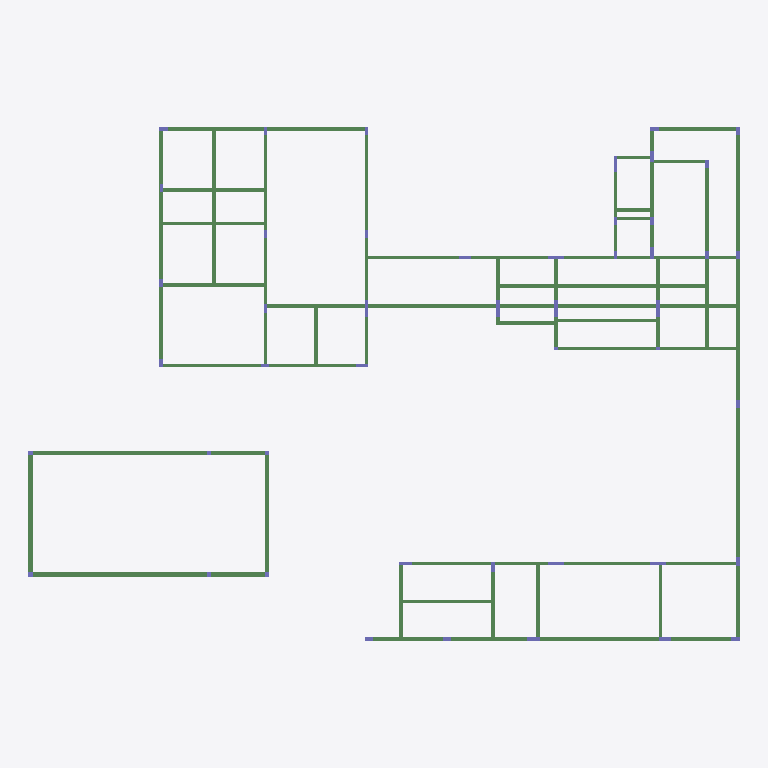
Plan cut of the same IFC building model at storey 'NÍVEL 000' (level -0.20 m, cut at 1.20 m), seen from above with north up, elements coloured by IFC class (only those large enough to see are counted): 102 beams (green), 30 columns (violet). Cut surfaces are drawn darker.
Extent 34.8 m × 25.2 m × 9.8 m (x, y, z). Storeys (4): Fundacao at -1.50 m; NÍVEL 000 at -0.20 m; NÍVEL 100 at 3.70 m; NÍVEL 200 at 7.10 m. Elements (585): 417 IfcBeam, 112 IfcColumn, 56 IfcSlab.

HEADER;
FILE_DESCRIPTION(('IFC2X_PLATFORM'),'2;1');
FILE_NAME('SHIS QI 15_ CHÁCARA 33_ LOTE B_ LAGO SUL','2026-06-10T11:03:45',(''),(''),'TQS 25.14.30','20260610_251430','');
FILE_SCHEMA(('IFC2X3'));
ENDSEC;
DATA;
#46=IFCPROJECT('0fPNLb0pSOSOM$UI81CDuC',#5,'SHIS QI 15_ CHÁCARA 33_ LOTE B_ LAGO SUL / INPA INVESTIMENTOS E PARTICIPAÇÕES LTDA',$,$,$,$,(#44,#45),#37);
#10=IFCBUILDING('3tFpD77THsyeyomBtBxu0E',#5,'01116_26_B',$,$,#9,$,$,.ELEMENT.,$,$,#6);
#55=IFCBUILDINGSTOREY('1eB$E1eVGibyoTZBfpjIZK',#5,'Fundacao',$,$,#54,$,$,.ELEMENT.,-150.0);
#63=IFCBUILDINGSTOREY('3f2IOoatfxUeA$miTLtA6w',#5,'NÍVEL 000',$,$,#62,$,$,.ELEMENT.,-20.00000476837158);
#71=IFCBUILDINGSTOREY('0H1uB5XIl14rg1fqMF_60h',#5,'NÍVEL 100',$,$,#70,$,$,.ELEMENT.,370.0000047683716);
#79=IFCBUILDINGSTOREY('1R8UwWnyV2FTm8ieHzys3q',#5,'NÍVEL 200',$,$,#78,$,$,.ELEMENT.,709.9999904632568);
#10640=IFCBEAM('0jJGG1wA3eMnLosALMdGX0',#5,'PAR.2','Vigas','Vigas',#10639,#10637,$);
#10412=IFCBEAM('2QLfG16uMPDl59qhjIXEAw',#5,'PAR.1','Vigas','Vigas',#10411,#10409,$);
#1932=IFCBEAM('1zJN01eLg779r2GBPRJuRm',#5,'V28','Vigas','Vigas',#1931,#1929,$);
#10564=IFCBEAM('2ZChW1SLHCFLify_fN_AJT',#5,'PAR.3','Vigas','Vigas',#10563,#10561,$);
#4798=IFCBEAM('2TWN41D0uId5IJE7SQd5Pn',#5,'V11','Vigas','Vigas',#4797,#4795,$);
#442=IFCBEAM('2V9km1ZNAX1TtXcLRJJCYn',#5,'V15','Vigas','Vigas',#441,#439,$);
#10792=IFCBEAM('1AFTK1K_kmzgU74XgmqY4A',#5,'PAR.5','Vigas','Vigas',#10791,#10789,$);
#2236=IFCBEAM('2m3BK1LxYDkyU7TylTx5hW',#5,'V28','Vigas','Vigas',#2235,#2233,$);
#2680=IFCBEAM('2NfwC119SKhTrZdplPXI_V',#5,'V1','Vigas','Vigas',#2679,#2677,$);
#4950=IFCBEAM('3__DK1bWCzvJBAHaNt8xDW',#5,'V11','Vigas','Vigas',#4949,#4947,$);
#10260=IFCBEAM('2igUa1WDrcM2y_ia7xVLq7',#5,'V35','Vigas','Vigas',#10259,#10257,$);
#8137=IFCBEAM('2as9O1Ljn9G$L22Xpe1qtC',#5,'V27','Vigas','Vigas',#8136,#8134,$);
#2452=IFCBEAM('3xuX41wrDypCCOhoT$Cmoh',#5,'V2','Vigas','Vigas',#2451,#2449,$);
#3236=IFCBEAM('1yYjC12S0HuAIPeFSkM1Zu',#5,'V12','Vigas','Vigas',#3235,#3233,$);
#8429=IFCBEAM('2p4ze1jmN4Rn6Y11G_IBLr',#5,'V29','Vigas','Vigas',#8428,#8426,$);
#9673=IFCBEAM('3RK641JjHI41nIkbRcemHy',#5,'V32','Vigas','Vigas',#9672,#9670,$);
#1704=IFCBEAM('2L4pK1lUuJonA5yX1BiWmu',#5,'V23','Vigas','Vigas',#1703,#1701,$);
#2826=IFCBEAM('3Pa2813s_Y9tMtJIOnc8cC',#5,'V16','Vigas','Vigas',#2825,#2823,$);
#3762=IFCBEAM('3TAM81g9P9hgEXOLzY8BQk',#5,'V20','Vigas','Vigas',#3761,#3759,$);
#1856=IFCBEAM('2aZrm183n9ZffY9naXqiOy',#5,'V28','Vigas','Vigas',#1855,#1853,$);
#6261=IFCBEAM('1EMuy1fQWmC4aaPNLd2Xdy',#5,'V9','Vigas','Vigas',#6260,#6258,$);
#10716=IFCBEAM('0x8Si13cm8BL0CbnPMt85E',#5,'PAR.2','Vigas','Vigas',#10715,#10713,$);
#1406=IFCBEAM('3wRc41LtliZNvchhi0Uly4',#5,'V14','Vigas','Vigas',#1405,#1403,$);
#962=IFCBEAM('3gSPC1tCZep9528FLRiy4s',#5,'V13','Vigas','Vigas',#961,#959,$);
#518=IFCBEAM('3g1B81HjXM32GquYOPzXAC',#5,'V15','Vigas','Vigas',#517,#515,$);
#734=IFCBEAM('1O76q1WI1daWgYeyeqE1zO',#5,'V13','Vigas','Vigas',#733,#731,$);
#5607=IFCBEAM('28_UK1LsKGo6kHv2FJYSnu',#5,'V17','Vigas','Vigas',#5606,#5604,$);
#5759=IFCBEAM('2i$i81F1erHlS61yCWrTwe',#5,'V17','Vigas','Vigas',#5758,#5756,$);
#5309=IFCBEAM('29awi1O099MB3pbi4wF2Fv',#5,'V19','Vigas','Vigas',#5308,#5306,$);
#1780=IFCBEAM('1rYze1jrpzbfLURPxPQw9T',#5,'V26','Vigas','Vigas',#1779,#1777,$);
#2902=IFCBEAM('1BLb413LhrYbwB_qBYkGIM',#5,'V16','Vigas','Vigas',#2901,#2899,$);
#3090=IFCBEAM('1H3xG1cepWka3rR9oH8SzF',#5,'V16','Vigas','Vigas',#3089,#3087,$);
#4874=IFCBEAM('2ggB8104CYucPZ4Z_9eeVy',#5,'V11','Vigas','Vigas',#4873,#4871,$);
#10108=IFCBEAM('3UX1418JhwpbBPkPoXF6GA',#5,'V34','Vigas','Vigas',#10107,#10105,$);
#10184=IFCBEAM('3L2FK1uZETt76UKZtylJc1',#5,'V35','Vigas','Vigas',#10183,#10181,$);
#10488=IFCBEAM('0K8mO1xtT5f1yKkcpRydQo',#5,'PAR.1','Vigas','Vigas',#10487,#10485,$);
#1038=IFCBEAM('04bqu1naq1RXkICPNYGB5Z',#5,'V13','Vigas','Vigas',#1037,#1035,$);
#2008=IFCBEAM('3X7EO1MnhOF3dLeGFmwJI0',#5,'V28','Vigas','Vigas',#2007,#2005,$);
#5385=IFCBEAM('3k9YS19SpJBPioanJjCpuh',#5,'V10','Vigas','Vigas',#5384,#5382,$);
#5957=IFCBEAM('1prlu1bNw5CHZPW0v8x8LQ',#5,'V5','Vigas','Vigas',#5956,#5954,$);
#2604=IFCBEAM('1wbai1VFZXXkNsOj3RdvdV',#5,'V1','Vigas','Vigas',#2603,#2601,$);
#5461=IFCBEAM('1s__q1FAxcbWe$hCYauH_O',#5,'V10','Vigas','Vigas',#5460,#5458,$);
#6033=IFCBEAM('3GANa1M7wrUuVVYxkaYjOg',#5,'V5','Vigas','Vigas',#6032,#6030,$);
#4646=IFCBEAM('1xbEy1RRWlz4Dhnkg7g9U2',#5,'V11','Vigas','Vigas',#4645,#4643,$);
#4722=IFCBEAM('25SgO1hol1c7ppgOjsubvx',#5,'V11','Vigas','Vigas',#4721,#4719,$);
#7535=IFCBEAM('0j33i1cM3byVL$yYAu$Rh5',#5,'V25','Vigas','Vigas',#7534,#7532,$);
#2160=IFCBEAM('21Hfa1qXA8Amqzw1vVtZA8',#5,'V28','Vigas','Vigas',#2159,#2157,$);
#5026=IFCBEAM('3whXq1$YEunFwhrnOdxAkC',#5,'V11','Vigas','Vigas',#5025,#5023,$);
#10336=IFCBEAM('3ALaG1nFjFdw4DBE7bYm2G',#5,'V35','Vigas','Vigas',#10335,#10333,$);
#2528=IFCBEAM('0q2hC1puSwoV1OnnHMyYeu',#5,'V1','Vigas','Vigas',#2527,#2525,$);
#214=IFCBEAM('10QKS1sMhJD3ym25xr_qKb',#5,'V15','Vigas','Vigas',#213,#211,$);
#290=IFCBEAM('32UtG1D_lTIrkQrfr_7fQh',#5,'V15','Vigas','Vigas',#289,#287,$);
#4360=IFCBEAM('20xHy1JHi4tU0NYSig3TWS',#5,'V18','Vigas','Vigas',#4359,#4357,$);
#2084=IFCBEAM('2qddW1kF6pAIsA7bzlEaf9',#5,'V28','Vigas','Vigas',#2083,#2081,$);
#7909=IFCBEAM('1yatK1h9knKQV1NTNDP66F',#5,'V27','Vigas','Vigas',#7908,#7906,$);
#3926=IFCBEAM('0SWbS15kLd9CMQFuIJne$v',#5,'V18','Vigas','Vigas',#3925,#3923,$);
#8353=IFCBEAM('0HWVa1CUXtYtlq1xsy6KiY',#5,'V4','Vigas','Vigas',#8352,#8350,$);
#6489=IFCBEAM('1beR81UWedYJoku7lu0s7k',#5,'V9','Vigas','Vigas',#6488,#6486,$);
#6109=IFCBEAM('2rgHG1Pk5Bi9009kQDtl$6',#5,'V8','Vigas','Vigas',#6108,#6106,$);
#6185=IFCBEAM('2mhxq16KIdby$EMVaCTVh0',#5,'V8','Vigas','Vigas',#6184,#6182,$);
#6413=IFCBEAM('0EWuG1jZv7dNDmZaBEUl2F',#5,'V9','Vigas','Vigas',#6412,#6410,$);
#3534=IFCBEAM('2BYLC1GimuqIKqxfc9TS1B',#5,'V20','Vigas','Vigas',#3533,#3531,$);
#1260=IFCBEAM('2D_9i1d7aMoPUfSuAFPviq',#5,'V21','Vigas','Vigas',#1259,#1257,$);
#1184=IFCBEAM('3UvAS1pliNM0NVIN8oPD_O',#5,'V21','Vigas','Vigas',#1183,#1181,$);
#1552=IFCBEAM('0Pwo01fO7y5wer3wkFN1OE',#5,'V22','Vigas','Vigas',#1551,#1549,$);
#3312=IFCBEAM('1aTuq1ZvfC3mg5rhpmFE_B',#5,'V12','Vigas','Vigas',#3311,#3309,$);
#4114=IFCBEAM('0MiN01uHpyrb__m_mDK6dS',#5,'V18','Vigas','Vigas',#4113,#4111,$);
#6717=IFCBEAM('1Wrxe1nn8a48xqlgc$81L7',#5,'V9','Vigas','Vigas',#6716,#6714,$);
#8505=IFCBEAM('2lSoS1ZWJMYynSRIKibCHM',#5,'V29','Vigas','Vigas',#8504,#8502,$);
#7833=IFCBEAM('1oFOy1krBQK548nXNFXa1v',#5,'V6','Vigas','Vigas',#7832,#7830,$);
#366=IFCBEAM('1kN9W1bxjEEGksBWpRebyk',#5,'V15','Vigas','Vigas',#365,#363,$);
#2996=IFCBEAM('3lHa41E4qFFus$8sX_r6l_',#5,'V16','Vigas','Vigas',#2995,#2993,$);
#810=IFCBEAM('2BE6q1CKhWVf4FMUigdJHn',#5,'V13','Vigas','Vigas',#809,#807,$);
#3610=IFCBEAM('1VXt010IbW5_IYV$SxqRb5',#5,'V20','Vigas','Vigas',#3609,#3607,$);
#5683=IFCBEAM('0xFU41niKa1aP17km3iW3k',#5,'V17','Vigas','Vigas',#5682,#5680,$);
#3388=IFCBEAM('3lxvy1x3RSFLFfV7oA_MUh',#5,'V12','Vigas','Vigas',#3387,#3385,$);
#1628=IFCBEAM('3swxS1G0sZ04jsvYJe9$XG',#5,'V22','Vigas','Vigas',#1627,#1625,$);
#5102=IFCBEAM('1j_dC1ZCFGmbBIBrVfRWCz',#5,'V11','Vigas','Vigas',#5101,#5099,$);
#7161=IFCBEAM('0UPdG16_CjBZiXDKAfu5qB',#5,'V24','Vigas','Vigas',#7160,#7158,$);
#138=IFCBEAM('3JePO1PdUFsl0yZJ1nSpIs',#5,'V15','Vigas','Vigas',#137,#135,$);
#8061=IFCBEAM('0RzA01WNyrb5BQHnVKWokm',#5,'V27','Vigas','Vigas',#8060,#8058,$);
#8961=IFCBEAM('1NiDu1_2foQS4Qr2BdK1Tt',#5,'V30','Vigas','Vigas',#8960,#8958,$);
#9238=IFCBEAM('0B1dS1yt557FplnbRx9ies',#5,'V31','Vigas','Vigas',#9237,#9235,$);
#9466=IFCBEAM('0zNbu13$48NxuLr3EN$k3M',#5,'V31','Vigas','Vigas',#9465,#9463,$);
#9901=IFCBEAM('2UEAG1fjMsHnN7oDKFseY7',#5,'V33','Vigas','Vigas',#9900,#9898,$);
#6565=IFCBEAM('2hnqe1UfQ2j8BnLyo8Hpz5',#5,'V9','Vigas','Vigas',#6564,#6562,$);
#7307=IFCBEAM('26jNq13yIfTuKIJdxDaAqu',#5,'V7','Vigas','Vigas',#7306,#7304,$);
#7757=IFCBEAM('3aSXu1kOdwG1vaHD72ddw6',#5,'V3','Vigas','Vigas',#7756,#7754,$);
#4284=IFCBEAM('330rW1eal0VQDJ68XJQCWM',#5,'V18','Vigas','Vigas',#4283,#4281,$);
#7383=IFCBEAM('2eNUG19zt9GmsMc6YGHo$g',#5,'V25','Vigas','Vigas',#7382,#7380,$);
#8657=IFCBEAM('0VzdG1dhAekPOtcL2Bu9bs',#5,'V30','Vigas','Vigas',#8656,#8654,$);
#6793=IFCBEAM('3gcSi1sp9EuPAJkgaOCClL',#5,'V9','Vigas','Vigas',#6792,#6790,$);
#8581=IFCBEAM('0qc5y1mtcj$b3A2GsYu7kt',#5,'V29','Vigas','Vigas',#8580,#8578,$);
#39078=IFCCOLUMN('0ZU$K2lPvcPu7RquK_uHsL',#5,'P37','Pilares','Pilares',#39077,#39075,$);
#38595=IFCCOLUMN('2O95e2NOgbd5BzCVxnXwU$',#5,'P22','Pilares','Pilares',#38594,#38592,$);
#38319=IFCCOLUMN('3L$dm2tVJ8UAs$IWhCvevM',#5,'P38','Pilares','Pilares',#38318,#38316,$);
#39837=IFCCOLUMN('0aZ582qeUU2ntqIuxpdD49',#5,'P34','Pilares','Pilares',#39836,#39834,$);
#38043=IFCCOLUMN('1hQSS2m29PflpuLVl2l_7e',#5,'P30','Pilares','Pilares',#38042,#38040,$);
#38526=IFCCOLUMN('24$ZW2EuLMWn4AaBnYvFEZ',#5,'P28','Pilares','Pilares',#38525,#38523,$);
#38871=IFCCOLUMN('2O9Vy2yPZ$MUvWGz$M94yi',#5,'P1','Pilares','Pilares',#38870,#38868,$);
#39216=IFCCOLUMN('0eSuS2xr2J0bitE3nvoAmx',#5,'P39','Pilares','Pilares',#39215,#39213,$);
#38388=IFCCOLUMN('35M$y2CHolb_vFZWRsTVRC',#5,'P26','Pilares','Pilares',#38387,#38385,$);
#38733=IFCCOLUMN('2PBTG261bHv$l7Ov679_T1',#5,'P20','Pilares','Pilares',#38732,#38730,$);
#39009=IFCCOLUMN('1y4y024rDrMQHVNbW1vVFZ',#5,'P35','Pilares','Pilares',#39008,#39006,$);
#39147=IFCCOLUMN('1NNDq2uaVY4x9ewbP2ftMA',#5,'P36','Pilares','Pilares',#39146,#39144,$);
ENDSEC;
